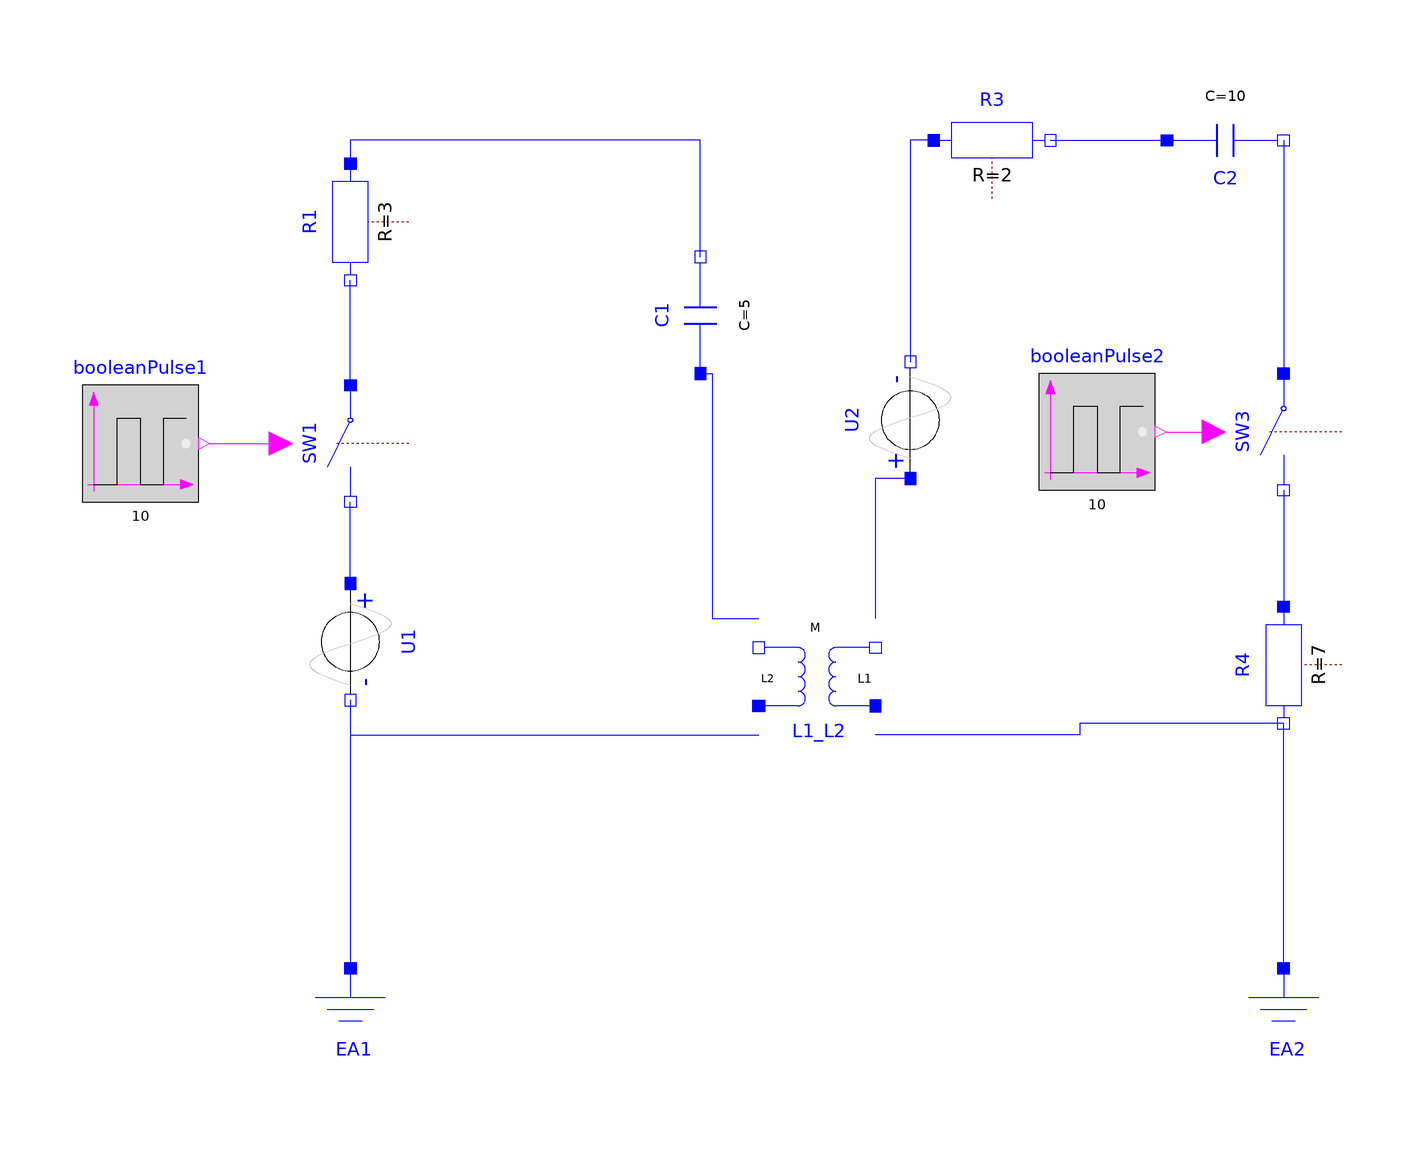

The component connection diagram of the Modelica model below, drawn from its own Placement and Line annotations.

model Lab3_n
  Modelica.Electrical.Analog.Basic.Resistor R1(R = 3) annotation(
    Placement(transformation(origin = {-80, 66}, extent = {{10, -10}, {-10, 10}}, rotation = 90)));
  Modelica.Electrical.Analog.Ideal.IdealClosingSwitch SW1 annotation(
    Placement(transformation(origin = {-80, 28}, extent = {{10, -10}, {-10, 10}}, rotation = 90)));
  Modelica.Electrical.Analog.Basic.Ground EA1 annotation(
    Placement(transformation(origin = {-80, -72}, extent = {{-10, -10}, {10, 10}})));
  Modelica.Electrical.Analog.Basic.Transformer L1_L2(L1 = 4, L2 = 2, M = 1) annotation(
    Placement(transformation(origin = {0, -12}, extent = {{-10, -10}, {10, 10}}, rotation = 180)));
  Modelica.Electrical.Analog.Basic.Capacitor C1(C = 5)  annotation(
    Placement(transformation(origin = {-20, 50}, extent = {{-10, -10}, {10, 10}}, rotation = 90)));
  Modelica.Electrical.Analog.Basic.Resistor R3(R = 2) annotation(
    Placement(transformation(origin = {30, 80}, extent = {{-10, -10}, {10, 10}})));
  Modelica.Electrical.Analog.Basic.Capacitor C2(C = 10) annotation(
    Placement(transformation(origin = {70, 80}, extent = {{10, -10}, {-10, 10}}, rotation = -180)));
  Modelica.Electrical.Analog.Ideal.IdealClosingSwitch SW3 annotation(
    Placement(transformation(origin = {80, 30}, extent = {{10, -10}, {-10, 10}}, rotation = 90)));
  Modelica.Electrical.Analog.Basic.Resistor R4(R = 7) annotation(
    Placement(transformation(origin = {80, -10}, extent = {{10, -10}, {-10, 10}}, rotation = 90)));
  Modelica.Blocks.Sources.BooleanPulse booleanPulse1(period = 10, width = 100) annotation(
    Placement(transformation(origin = {-116, 28}, extent = {{-10, -10}, {10, 10}})));
  Modelica.Blocks.Sources.BooleanPulse booleanPulse2(period = 10, width = 100) annotation(
    Placement(transformation(origin = {48, 30}, extent = {{-10, -10}, {10, 10}})));
  Modelica.Electrical.Analog.Basic.Ground EA2 annotation(
    Placement(transformation(origin = {80, -72}, extent = {{-10, -10}, {10, 10}})));
  Modelica.Electrical.Analog.Sources.SineVoltage U1(V = 20)  annotation(
    Placement(transformation(origin = {-80, -6}, extent = {{-10, -10}, {10, 10}}, rotation = -90)));
  Modelica.Electrical.Analog.Sources.SineVoltage U2(V = 25)  annotation(
    Placement(transformation(origin = {16, 32}, extent = {{-10, -10}, {10, 10}}, rotation = 90)));
equation
  connect(SW1.p, R1.n) annotation(
    Line(points = {{-80, 38}, {-80, 56}}, color = {0, 0, 255}));
  connect(C1.n, R1.p) annotation(
    Line(points = {{-20, 60}, {-20, 80}, {-80, 80}, {-80, 76}}, color = {0, 0, 255}));
  connect(R3.n, C2.p) annotation(
    Line(points = {{40, 80}, {60, 80}}, color = {0, 0, 255}));
  connect(C2.n, SW3.p) annotation(
    Line(points = {{80, 80}, {80, 40}}, color = {0, 0, 255}));
  connect(SW3.n, R4.p) annotation(
    Line(points = {{80, 20}, {80, 0}}, color = {0, 0, 255}));
  connect(booleanPulse2.y, SW3.control) annotation(
    Line(points = {{60, 30}, {68, 30}}, color = {255, 0, 255}));
  connect(booleanPulse1.y, SW1.control) annotation(
    Line(points = {{-104, 28}, {-92, 28}}, color = {255, 0, 255}));
  connect(C1.p, L1_L2.n2) annotation(
    Line(points = {{-20, 40}, {-18, 40}, {-18, -2}, {-10, -2}}, color = {0, 0, 255}));
  connect(R4.n, L1_L2.p1) annotation(
    Line(points = {{80, -20}, {45, -20}, {45, -22}, {10, -22}}, color = {0, 0, 255}));
  connect(EA2.p, R4.n) annotation(
    Line(points = {{80, -62}, {80, -20}}, color = {0, 0, 255}));
  connect(R3.p, U2.n) annotation(
    Line(points = {{20, 80}, {16, 80}, {16, 42}}, color = {0, 0, 255}));
  connect(U2.p, L1_L2.n1) annotation(
    Line(points = {{16, 22}, {10, 22}, {10, -2}}, color = {0, 0, 255}));
  connect(U1.p, SW1.n) annotation(
    Line(points = {{-80, 4}, {-80, 18}}, color = {0, 0, 255}));
  connect(U1.n, EA1.p) annotation(
    Line(points = {{-80, -16}, {-80, -62}}, color = {0, 0, 255}));
  connect(U1.n, L1_L2.p2) annotation(
    Line(points = {{-80, -16}, {-80, -22}, {-10, -22}}, color = {0, 0, 255}));

annotation(
    uses(Modelica(version = "4.0.0")));
end Lab3_n;